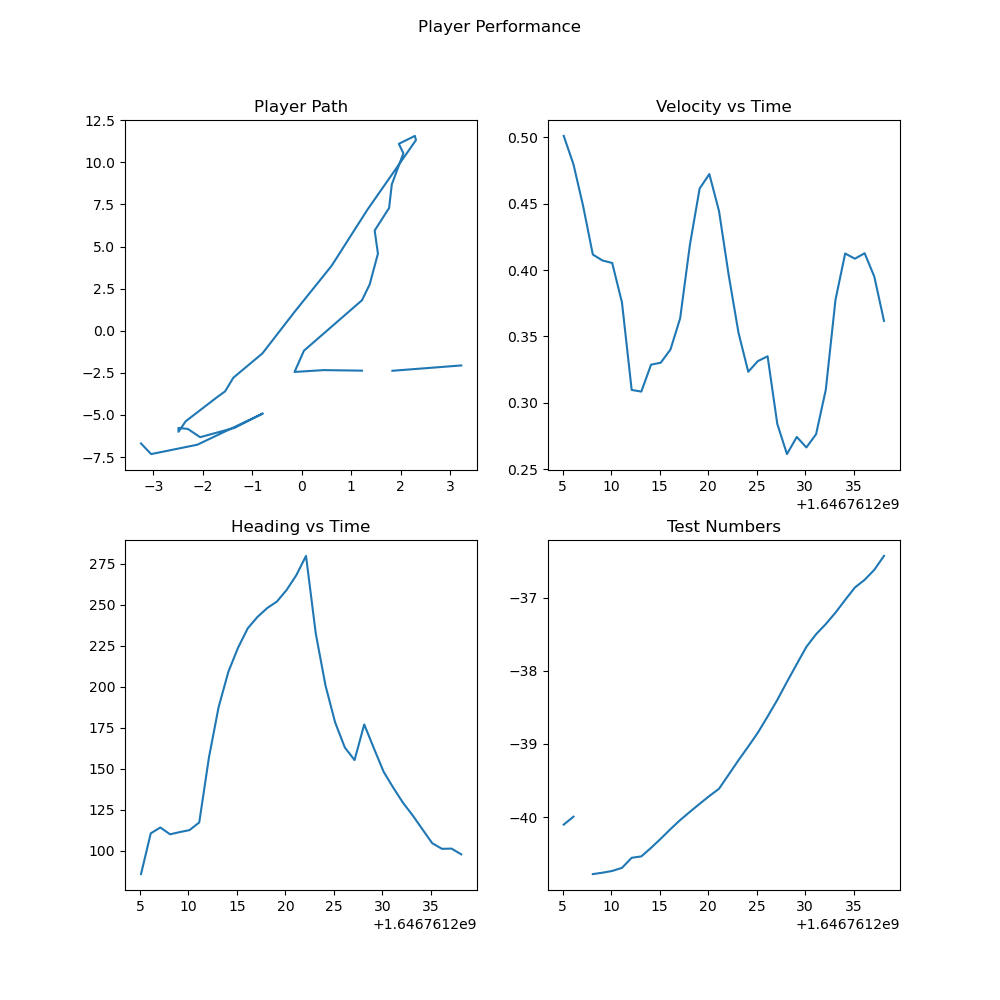

The file beside this chart, header and first rows:
, latitude, longitude, altitude, velocity, heading, time, North, East, Down, smoothed_velocity, smoothed_heading
0, 23.83, 90.35, -40.1, 0.501, 85.83, 1646761205, 3.227, -2.061, 1.097, 0.501, 85.83
1, 23.83, 90.35, -39.99, 0.462, 131, 1646761206, 1.834, -2.377, 0.9893, 0.4796, 110.7
2, 23.83, 90.35, , 0.402, 119.5, 1646761207, , , , 0.4484, 114.2
3, 23.83, 90.35, -40.78, 0.337, 101.6, 1646761208, 1.219, -2.37, 1.774, 0.4117, 110.1
4, 23.83, 90.35, -40.76, 0.396, 114.8, 1646761209, 0.4454, -2.338, 1.755, 0.4072, 111.4
5, 23.83, 90.35, -40.74, 0.4, 116, 1646761210, -0.1447, -2.446, 1.731, 0.4053, 112.6
6, 23.83, 90.35, -40.7, 0.282, 132, 1646761211, 0.04433, -1.186, 1.689, 0.3756, 117.3
7, 23.83, 90.35, -40.56, 0.086, 291.6, 1646761212, 1.219, 1.812, 1.551, 0.3097, 156.9
8, 23.83, 90.35, -40.54, 0.304, 297.4, 1646761213, 1.374, 2.751, 1.532, 0.3085, 187.5
9, 23.83, 90.35, -40.42, 0.405, 290.2, 1646761214, 1.542, 4.582, 1.415, 0.3287, 209.1
10, 23.83, 90.35, -40.3, 0.336, 280.9, 1646761215, 1.475, 5.953, 1.29, 0.3302, 223.8
11, 23.83, 90.35, -40.16, 0.38, 283.1, 1646761216, 1.767, 7.293, 1.159, 0.3402, 235.6
12, 23.83, 90.35, -40.04, 0.46, 270.8, 1646761217, 1.822, 8.693, 1.035, 0.3637, 242.5
13, 23.83, 90.35, -39.93, 0.65, 270.6, 1646761218, 2.056, 10.54, 0.9223, 0.4191, 248
14, 23.83, 90.35, -39.82, 0.64, 268.6, 1646761219, 1.964, 11.1, 0.8133, 0.4613, 251.9
15, 23.83, 90.35, -39.71, 0.519, 289.3, 1646761220, 2.289, 11.57, 0.7063, 0.4723, 259
16, 23.83, 90.35, -39.61, 0.324, 306.7, 1646761221, 2.311, 11.32, 0.6073, 0.4444, 268
17, 23.83, 90.35, -39.42, 0.185, 331, 1646761222, 1.328, 7.188, 0.4123, 0.3959, 279.7
18, 23.83, 90.35, -39.22, 0.164, 25.39, 1646761223, 0.6075, 3.871, 0.2163, 0.3528, 232.5
19, 23.83, 90.35, -39.04, 0.194, 61.08, 1646761224, -0.1523, 1.093, 0.03027, 0.3234, 200.7
20, 23.83, 90.35, -38.84, 0.367, 78.81, 1646761225, -0.7944, -1.344, -0.1607, 0.3314, 178.2
21, 23.83, 90.35, -38.62, 0.351, 95.11, 1646761226, -1.383, -2.791, -0.3807, 0.335, 162.9
22, 23.83, 90.35, -38.4, 0.058, 121.5, 1646761227, -1.549, -3.6, -0.6077, 0.2842, 155.3
23, 23.83, 90.35, -38.15, 0.16, 273.8, 1646761228, -1.713, -3.948, -0.8547, 0.2614, 177
24, 23.83, 90.35, -37.91, 0.332, 96.1, 1646761229, -2.346, -5.375, -1.099, 0.2743, 162.2
25, 23.83, 90.35, -37.67, 0.231, 85.33, 1646761230, -2.493, -6.003, -1.334, 0.2664, 148.2
26, 23.83, 90.35, -37.5, 0.321, 94.67, 1646761231, -2.493, -5.772, -1.507, 0.2764, 138.4
27, 23.83, 90.35, -37.36, 0.46, 88.23, 1646761232, -2.303, -5.832, -1.646, 0.3099, 129.2
28, 23.83, 90.35, -37.2, 0.681, 86.97, 1646761233, -2.055, -6.322, -1.802, 0.3776, 121.5
29, 23.83, 90.35, -37.03, 0.569, 75.34, 1646761234, -1.356, -5.763, -1.976, 0.4125, 113.1
30, 23.83, 90.35, -36.86, 0.391, 66.91, 1646761235, -0.7853, -4.913, -2.146, 0.4085, 104.7
31, 23.83, 90.35, -36.76, 0.431, 85.67, 1646761236, -2.111, -6.769, -2.251, 0.4126, 101.2
32, 23.83, 90.35, -36.62, 0.316, 102, 1646761237, -3.046, -7.326, -2.388, 0.395, 101.4
33, 23.83, 90.35, -36.43, 0.212, 82.11, 1646761238, -3.25, -6.695, -2.578, 0.3617, 97.86
